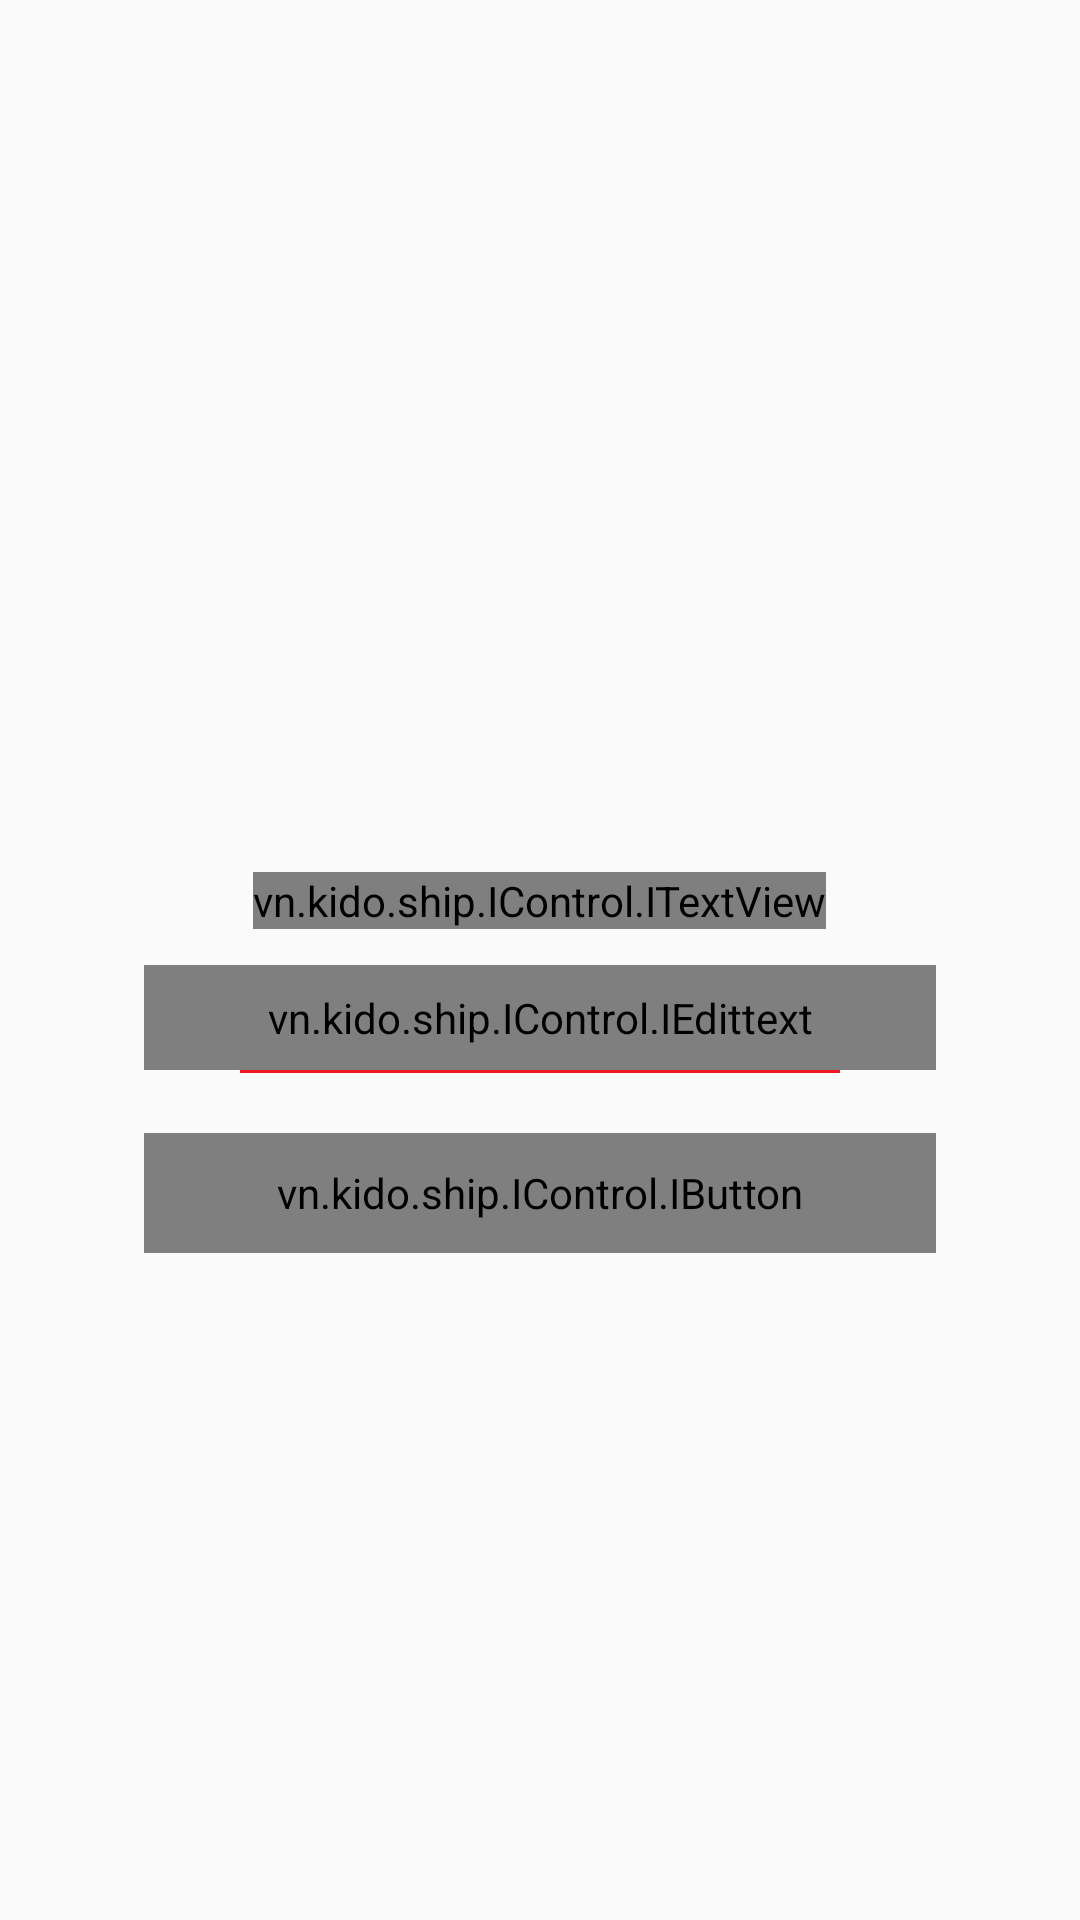

Here is an Android app screen rendered from its layout file. Give the layout XML and the strings, colors and styles it references.
<!-- AndroidManifest.xml: application theme HomeTheme -->
<!-- res/layout/fragment_login.xml -->
<?xml version="1.0" encoding="UTF-8"?>
<FrameLayout xmlns:android="http://schemas.android.com/apk/res/android"
    xmlns:app="http://schemas.android.com/apk/res-auto"
    xmlns:tools="http://schemas.android.com/tools"
    android:layout_width="match_parent"
    android:layout_height="match_parent"
    android:background="@color/background"
    tools:context=".Fragment.Oauth.LoginFragment">

    <LinearLayout
        android:layout_width="match_parent"
        android:layout_height="match_parent"
        android:orientation="vertical">


        <LinearLayout
            android:layout_width="match_parent"
            android:layout_height="0dp"
            android:layout_weight="1"
            android:gravity="center"
            android:orientation="vertical">

            <ImageView
                android:layout_width="wrap_content"
                android:layout_height="140dp"
                android:adjustViewBounds="true"
                android:scaleType="centerInside"
                android:src="@drawable/kd_logo"/>

        </LinearLayout>


        <LinearLayout
            android:layout_width="match_parent"
            android:layout_height="0dp"
            android:layout_weight="1.2"
            android:gravity="top"
            android:orientation="vertical">


            <LinearLayout
                android:layout_width="match_parent"
                android:layout_height="wrap_content"
                android:gravity="center"
                android:orientation="vertical"
                android:paddingLeft="48dp"
                android:paddingRight="48dp">

                <vn.kido.ship.IControl.ITextView
                    android:layout_width="wrap_content"
                    android:layout_height="wrap_content"
                    android:layout_marginBottom="12dp"
                    android:gravity="center"
                    android:text="Vui lòng nhập thông tin đăng nhập"
                    android:textColor="@color/main"
                    android:textSize="14sp"
                    app:fontName="BRYANTLG_NORMAL" />

                <vn.kido.ship.IControl.IEdittext
                    android:id="@+id/edt_phone"
                    android:layout_width="match_parent"
                    android:layout_height="wrap_content"
                    android:background="@color/background"
                    android:gravity="center"
                    android:hint="Số điện thoại đăng nhập"
                    android:inputType="phone"
                    android:padding="8dp"
                    android:textColor="@color/main"
                    android:textColorHint="@color/main"
                    android:textSize="14sp"
                    app:fontName="BRYANTLG_NORMAL" />

                <View
                    android:layout_width="200dp"
                    android:layout_height="1dp"
                    android:background="@color/main"></View>

                <vn.kido.ship.IControl.IButton
                    android:id="@+id/btn_signin"
                    android:layout_width="match_parent"
                    android:layout_height="40dp"
                    android:layout_marginTop="20dp"
                    android:background="@drawable/red_border_box_null_background"
                    android:gravity="center"
                    android:text="Đăng nhập"
                    android:textAllCaps="true"
                    android:textColor="@color/main"
                    android:textSize="16sp"
                    app:fontName="BRYANTLG_BOLD" />

            </LinearLayout>


        </LinearLayout>


    </LinearLayout>

    <include layout="@layout/progress" />
</FrameLayout>
<!-- res/layout/progress.xml (included above) -->
<?xml version="1.0" encoding="utf-8"?>
<FrameLayout xmlns:android="http://schemas.android.com/apk/res/android"
    android:id="@+id/layout_progress"
    android:layout_width="match_parent"
    android:layout_height="match_parent"
    android:clickable="true"
    android:visibility="gone">

    
        
        
        

        

    <ProgressBar
        android:layout_width="100dp"
        android:layout_height="100dp"
        android:layout_gravity="center"
        android:background="@color/white"
        android:indeterminate="true"
        android:padding="12dp" />


</FrameLayout>
<!-- resources referenced by this layout -->
<resources>
  <color name="background">#00000000</color>
  <color name="black">#000</color>
  <color name="main">#ef1820</color>
  <color name="white">#ffff</color>
  <!-- drawable red_border_box_null_background (drawable) -->
  <?xml version="1.0" encoding="utf-8"?>
  <selector xmlns:android="http://schemas.android.com/apk/res/android">
  
      <item>
          <shape>
              <solid android:color="@color/background"/>
              <stroke android:width="0.5dp" android:color="@color/main" />
              <corners android:radius="40dp" />
          </shape>
      </item>
  
  </selector>
  <style name="HomeTheme" parent="Theme.AppCompat.Light.NoActionBar">
          <item name="colorPrimary">@color/colorPrimary</item>
          <item name="colorPrimaryDark">@color/main_dark</item>
          <item name="colorAccent">@color/colorPrimaryDark</item>
          <item name="android:fitsSystemWindows">true</item>
          <item name="android:windowLightStatusBar" tools:ignore="NewApi">true</item>
          <item name="android:windowDrawsSystemBarBackgrounds" tools:ignore="NewApi">true</item>
          <item name="android:statusBarColor" tools:ignore="NewApi">@color/white</item>
      </style>
  <color name="colorPrimary">#ef1820</color>
  <color name="main_dark">#990000</color>
  <color name="colorPrimaryDark">#ef1820</color>
</resources>
